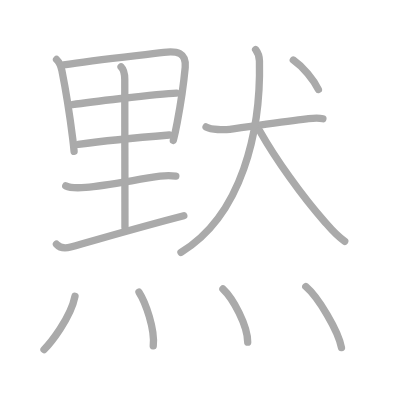
t = 0.00 s
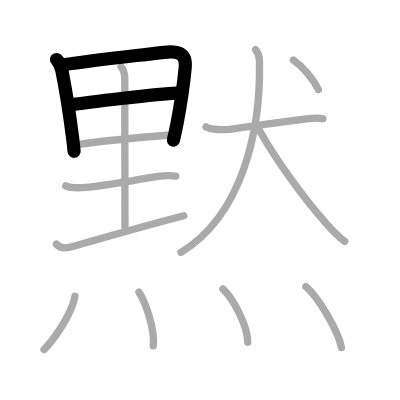
t = 3.00 s
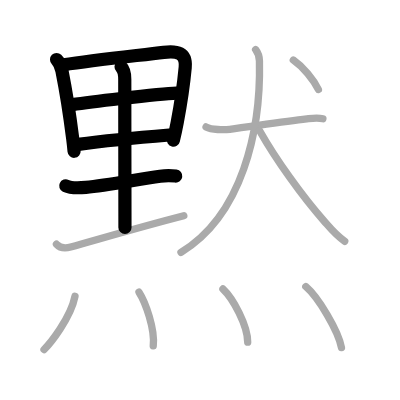
t = 6.00 s
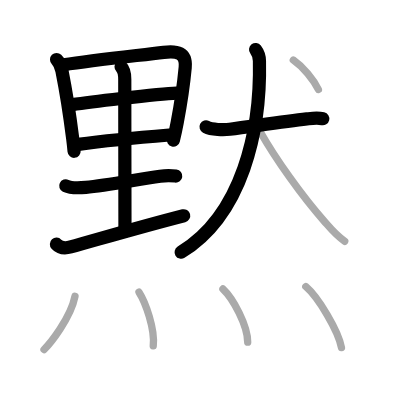
t = 9.00 s
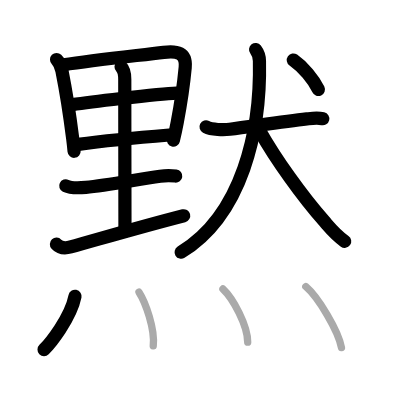
t = 12.00 s
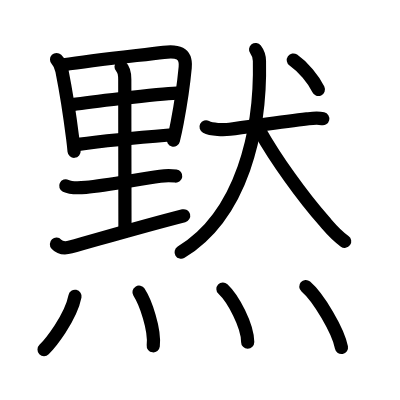
t = 15.00 s

The animated SVG that drew these frames (rendered in a browser with its animation timeline set to each time). Animation: 15 SMIL elements (animate=15); one cycle of 15.00 s.

<?xml version="1.0" standalone="no"?>
<!DOCTYPE svg PUBLIC "-//W3C//DTD SVG 1.1//EN"   "http://www.w3.org/Graphics/SVG/1.1/DTD/svg11.dtd">
<svg width="400px" height="400px"  version="1.1" xmlns="http://www.w3.org/2000/svg">
  <defs>
    <marker id="Triangle" viewBox="0 0 10 10" refX="0" refY="5" markerUnits="strokeWidth" markerWidth="3" style="stroke-opacity:0%;fill:#aaaaaa;" markerHeight="2" orient="auto">
      <path d="M 0 0 L 10 5 L 0 10 z" />
    </marker>
    
    <marker id="Arrow" viewBox="0 0 10 10" refX="5" refY="5" markerUnits="strokeWidth" markerWidth="1.8" style="stroke-opacity:0%;fill:#770000;" markerHeight="2" orient="auto">
      <path d="M 0 4 L 6 4 L 4 1 L 10 5 L 4 9 L 6 6 L 0 6 z" />
        <circle cx="5" cy="5" r="5" />
      </marker>
    
    <marker id="TriangleRed" viewBox="0 0 10 10" refX="0" refY="5" markerUnits="strokeWidth" markerWidth="3" style="stroke-opacity:0%;fill:#CC0000;" markerHeight="2" orient="auto">
      <path d="M 0 0 L 10 5 L 0 10 z" />
    </marker>
    
    <marker id="ArrowRed" viewBox="0 0 10 10" refX="5" refY="5" markerUnits="strokeWidth" markerWidth="1.8" style="stroke-opacity:0%;fill:#CC0000;" markerHeight="2" orient="auto">
      <path d="M 0 4 L 6 4 L 4 1 L 10 5 L 4 9 L 6 6 L 0 6 z" />
        <circle cx="5" cy="5" r="5" />
      </marker>
    
  </defs>
  
  <path style="fill:#ffffff; fill-opacity:100%; fill-rule:evenodd; stroke-width:0;" d="M 0 0 L 400px 0 L 400px 400px L 0 400px L 0 0" />

  <g transform="scale(3.6697247706422 3.6697247706422)">
<path style="fill:none; fill-opacity:0%; fill-rule:evenodd; stroke:#aaaaaa; stroke-opacity:100%; stroke-width: 1.5pt; stroke-linejoin:round; stroke-linecap:round;" d="M15.41 16.21c0.75 0.75 1.27 2.09 1.46 3.04c1.12 5.62 2.08 11.64 2.94 18.49c0.15 1.2 0.28 2.38 0.38 3.51"></path>
<path style="fill:none; fill-opacity:0%; fill-rule:evenodd; stroke:#aaaaaa; stroke-opacity:100%; stroke-width: 1.5pt; stroke-linejoin:round; stroke-linecap:round;" d="M17.36 17.66c8.14-1.29 20.06-2.51 27.26-3.4c3.56-0.44 6.23 0.02 5.85 4.12c-0.33 3.52-1.13 9.49-2.17 14.92c-0.33 1.75-0.69 3.44-1.07 4.98"></path>
<path style="fill:none; fill-opacity:0%; fill-rule:evenodd; stroke:#aaaaaa; stroke-opacity:100%; stroke-width: 1.5pt; stroke-linejoin:round; stroke-linecap:round;" d="M19.69 28.51C22.44 28.12 43 25.5 48.1 25.37"></path>
<path style="fill:none; fill-opacity:0%; fill-rule:evenodd; stroke:#aaaaaa; stroke-opacity:100%; stroke-width: 1.5pt; stroke-linejoin:round; stroke-linecap:round;" d="M21.34 39.35c7.04-0.97 16.4-1.87 24.79-2.56"></path>
<path style="fill:none; fill-opacity:0%; fill-rule:evenodd; stroke:#aaaaaa; stroke-opacity:100%; stroke-width: 1.5pt; stroke-linejoin:round; stroke-linecap:round;" d="M32.99 18.2c0.94 0.94 1.01 2.06 1.01 3.43c0 9.62 0.05 36.97 0.05 40.36"></path>
<path style="fill:none; fill-opacity:0%; fill-rule:evenodd; stroke:#aaaaaa; stroke-opacity:100%; stroke-width: 1.5pt; stroke-linejoin:round; stroke-linecap:round;" d="M17.92 50.64c1.54 0.75 3.85 0.55 5.47 0.41c5.5-0.47 13.34-2.03 20.24-3.03c1.49-0.22 2.62-0.26 4.28-0.04"></path>
<path style="fill:none; fill-opacity:0%; fill-rule:evenodd; stroke:#aaaaaa; stroke-opacity:100%; stroke-width: 1.5pt; stroke-linejoin:round; stroke-linecap:round;" d="M15.38 66.54c1.07 1.17 2.56 1.13 3.88 0.76c9.07-2.54 19.68-5.66 30.83-8.52"></path>
<path style="fill:none; fill-opacity:0%; fill-rule:evenodd; stroke:#aaaaaa; stroke-opacity:100%; stroke-width: 1.5pt; stroke-linejoin:round; stroke-linecap:round;" d="M56.15 34.58c1.53 0.8 4.79 0.87 6.47 0.65c6.29-0.83 14.77-2.1 20.99-2.83c1.54-0.18 2.86-0.4 4.38-0.04"></path>
<path style="fill:none; fill-opacity:0%; fill-rule:evenodd; stroke:#aaaaaa; stroke-opacity:100%; stroke-width: 1.5pt; stroke-linejoin:round; stroke-linecap:round;" d="M69.65 13.5c0.6 0.78 1.02 1.56 1.05 3.12C71.12 35.62 66 58.62 49.32 68.75"></path>
<path style="fill:none; fill-opacity:0%; fill-rule:evenodd; stroke:#aaaaaa; stroke-opacity:100%; stroke-width: 1.5pt; stroke-linejoin:round; stroke-linecap:round;" d="M70.75 35.62c4.38 7.75 11.51 17.78 17.66 24.73c1.17 1.32 2.88 3.53 5.52 5.4"></path>
<path style="fill:none; fill-opacity:0%; fill-rule:evenodd; stroke:#aaaaaa; stroke-opacity:100%; stroke-width: 1.5pt; stroke-linejoin:round; stroke-linecap:round;" d="M79.93 16.35c2.7 1.9 5.5 5.25 6.83 8.04"></path>
<path style="fill:none; fill-opacity:0%; fill-rule:evenodd; stroke:#aaaaaa; stroke-opacity:100%; stroke-width: 1.5pt; stroke-linejoin:round; stroke-linecap:round;" d="M20.44 80.75c-1.19 6-6.9 13-8.44 14.5"></path>
<path style="fill:none; fill-opacity:0%; fill-rule:evenodd; stroke:#aaaaaa; stroke-opacity:100%; stroke-width: 1.5pt; stroke-linejoin:round; stroke-linecap:round;" d="M37.88 79.62c1.77 2.75 4.39 10.07 3.88 14.62"></path>
<path style="fill:none; fill-opacity:0%; fill-rule:evenodd; stroke:#aaaaaa; stroke-opacity:100%; stroke-width: 1.5pt; stroke-linejoin:round; stroke-linecap:round;" d="M60.75 78.75c2.75 2.56 6.75 9.98 6.75 14.5"></path>
<path style="fill:none; fill-opacity:0%; fill-rule:evenodd; stroke:#aaaaaa; stroke-opacity:100%; stroke-width: 1.5pt; stroke-linejoin:round; stroke-linecap:round;" d="M83.33 78.08c3.43 2.93 8.86 12.07 9.72 16.63"></path>

<path style="fill:none; fill-opacity:0%; fill-rule:evenodd; stroke:#000000; stroke-opacity:100%; stroke-width: 2.7pt; stroke-linejoin:round; stroke-linecap:round;" d="M15.41 16.21c0.75 0.75 1.27 2.09 1.46 3.04c1.12 5.62 2.08 11.64 2.94 18.49c0.15 1.2 0.28 2.38 0.38 3.51" pathLength="100" stroke-dashoffset="100" stroke-dasharray="100 105"><animate id="dashAnim1" attributeName="stroke-dashoffset" from="100" to="0" dur="1s" calcMode="linear" fill="freeze"/></path>
<path style="fill:none; fill-opacity:0%; fill-rule:evenodd; stroke:#000000; stroke-opacity:100%; stroke-width: 2.7pt; stroke-linejoin:round; stroke-linecap:round;" d="M17.36 17.66c8.14-1.29 20.06-2.51 27.26-3.4c3.56-0.44 6.23 0.02 5.85 4.12c-0.33 3.52-1.13 9.49-2.17 14.92c-0.33 1.75-0.69 3.44-1.07 4.98" pathLength="100" stroke-dashoffset="100" stroke-dasharray="100 105"><animate id="dashAnim2" attributeName="stroke-dashoffset" from="100" to="0" dur="1s" calcMode="linear" begin="dashAnim1.end" fill="freeze"/></path>
<path style="fill:none; fill-opacity:0%; fill-rule:evenodd; stroke:#000000; stroke-opacity:100%; stroke-width: 2.7pt; stroke-linejoin:round; stroke-linecap:round;" d="M19.69 28.51C22.44 28.12 43 25.5 48.1 25.37" pathLength="100" stroke-dashoffset="100" stroke-dasharray="100 105"><animate id="dashAnim3" attributeName="stroke-dashoffset" from="100" to="0" dur="1s" calcMode="linear" begin="dashAnim2.end" fill="freeze"/></path>
<path style="fill:none; fill-opacity:0%; fill-rule:evenodd; stroke:#000000; stroke-opacity:100%; stroke-width: 2.7pt; stroke-linejoin:round; stroke-linecap:round;" d="M21.34 39.35c7.04-0.97 16.4-1.87 24.79-2.56" pathLength="100" stroke-dashoffset="100" stroke-dasharray="100 105"><animate id="dashAnim4" attributeName="stroke-dashoffset" from="100" to="0" dur="1s" calcMode="linear" begin="dashAnim3.end" fill="freeze"/></path>
<path style="fill:none; fill-opacity:0%; fill-rule:evenodd; stroke:#000000; stroke-opacity:100%; stroke-width: 2.7pt; stroke-linejoin:round; stroke-linecap:round;" d="M32.99 18.2c0.94 0.94 1.01 2.06 1.01 3.43c0 9.62 0.05 36.97 0.05 40.36" pathLength="100" stroke-dashoffset="100" stroke-dasharray="100 105"><animate id="dashAnim5" attributeName="stroke-dashoffset" from="100" to="0" dur="1s" calcMode="linear" begin="dashAnim4.end" fill="freeze"/></path>
<path style="fill:none; fill-opacity:0%; fill-rule:evenodd; stroke:#000000; stroke-opacity:100%; stroke-width: 2.7pt; stroke-linejoin:round; stroke-linecap:round;" d="M17.92 50.64c1.54 0.75 3.85 0.55 5.47 0.41c5.5-0.47 13.34-2.03 20.24-3.03c1.49-0.22 2.62-0.26 4.28-0.04" pathLength="100" stroke-dashoffset="100" stroke-dasharray="100 105"><animate id="dashAnim6" attributeName="stroke-dashoffset" from="100" to="0" dur="1s" calcMode="linear" begin="dashAnim5.end" fill="freeze"/></path>
<path style="fill:none; fill-opacity:0%; fill-rule:evenodd; stroke:#000000; stroke-opacity:100%; stroke-width: 2.7pt; stroke-linejoin:round; stroke-linecap:round;" d="M15.38 66.54c1.07 1.17 2.56 1.13 3.88 0.76c9.07-2.54 19.68-5.66 30.83-8.52" pathLength="100" stroke-dashoffset="100" stroke-dasharray="100 105"><animate id="dashAnim7" attributeName="stroke-dashoffset" from="100" to="0" dur="1s" calcMode="linear" begin="dashAnim6.end" fill="freeze"/></path>
<path style="fill:none; fill-opacity:0%; fill-rule:evenodd; stroke:#000000; stroke-opacity:100%; stroke-width: 2.7pt; stroke-linejoin:round; stroke-linecap:round;" d="M56.15 34.58c1.53 0.8 4.79 0.87 6.47 0.65c6.29-0.83 14.77-2.1 20.99-2.83c1.54-0.18 2.86-0.4 4.38-0.04" pathLength="100" stroke-dashoffset="100" stroke-dasharray="100 105"><animate id="dashAnim8" attributeName="stroke-dashoffset" from="100" to="0" dur="1s" calcMode="linear" begin="dashAnim7.end" fill="freeze"/></path>
<path style="fill:none; fill-opacity:0%; fill-rule:evenodd; stroke:#000000; stroke-opacity:100%; stroke-width: 2.7pt; stroke-linejoin:round; stroke-linecap:round;" d="M69.65 13.5c0.6 0.78 1.02 1.56 1.05 3.12C71.12 35.62 66 58.62 49.32 68.75" pathLength="100" stroke-dashoffset="100" stroke-dasharray="100 105"><animate id="dashAnim9" attributeName="stroke-dashoffset" from="100" to="0" dur="1s" calcMode="linear" begin="dashAnim8.end" fill="freeze"/></path>
<path style="fill:none; fill-opacity:0%; fill-rule:evenodd; stroke:#000000; stroke-opacity:100%; stroke-width: 2.7pt; stroke-linejoin:round; stroke-linecap:round;" d="M70.75 35.62c4.38 7.75 11.51 17.78 17.66 24.73c1.17 1.32 2.88 3.53 5.52 5.4" pathLength="100" stroke-dashoffset="100" stroke-dasharray="100 105"><animate id="dashAnim10" attributeName="stroke-dashoffset" from="100" to="0" dur="1s" calcMode="linear" begin="dashAnim9.end" fill="freeze"/></path>
<path style="fill:none; fill-opacity:0%; fill-rule:evenodd; stroke:#000000; stroke-opacity:100%; stroke-width: 2.7pt; stroke-linejoin:round; stroke-linecap:round;" d="M79.93 16.35c2.7 1.9 5.5 5.25 6.83 8.04" pathLength="100" stroke-dashoffset="100" stroke-dasharray="100 105"><animate id="dashAnim11" attributeName="stroke-dashoffset" from="100" to="0" dur="1s" calcMode="linear" begin="dashAnim10.end" fill="freeze"/></path>
<path style="fill:none; fill-opacity:0%; fill-rule:evenodd; stroke:#000000; stroke-opacity:100%; stroke-width: 2.7pt; stroke-linejoin:round; stroke-linecap:round;" d="M20.44 80.75c-1.19 6-6.9 13-8.44 14.5" pathLength="100" stroke-dashoffset="100" stroke-dasharray="100 105"><animate id="dashAnim12" attributeName="stroke-dashoffset" from="100" to="0" dur="1s" calcMode="linear" begin="dashAnim11.end" fill="freeze"/></path>
<path style="fill:none; fill-opacity:0%; fill-rule:evenodd; stroke:#000000; stroke-opacity:100%; stroke-width: 2.7pt; stroke-linejoin:round; stroke-linecap:round;" d="M37.88 79.62c1.77 2.75 4.39 10.07 3.88 14.62" pathLength="100" stroke-dashoffset="100" stroke-dasharray="100 105"><animate id="dashAnim13" attributeName="stroke-dashoffset" from="100" to="0" dur="1s" calcMode="linear" begin="dashAnim12.end" fill="freeze"/></path>
<path style="fill:none; fill-opacity:0%; fill-rule:evenodd; stroke:#000000; stroke-opacity:100%; stroke-width: 2.7pt; stroke-linejoin:round; stroke-linecap:round;" d="M60.75 78.75c2.75 2.56 6.75 9.98 6.75 14.5" pathLength="100" stroke-dashoffset="100" stroke-dasharray="100 105"><animate id="dashAnim14" attributeName="stroke-dashoffset" from="100" to="0" dur="1s" calcMode="linear" begin="dashAnim13.end" fill="freeze"/></path>
<path style="fill:none; fill-opacity:0%; fill-rule:evenodd; stroke:#000000; stroke-opacity:100%; stroke-width: 2.7pt; stroke-linejoin:round; stroke-linecap:round;" d="M83.33 78.08c3.43 2.93 8.86 12.07 9.72 16.63" pathLength="100" stroke-dashoffset="100" stroke-dasharray="100 105"><animate id="dashAnim15" attributeName="stroke-dashoffset" from="100" to="0" dur="1s" calcMode="linear" begin="dashAnim14.end" fill="freeze"/></path>

</g>

</svg>  
          
